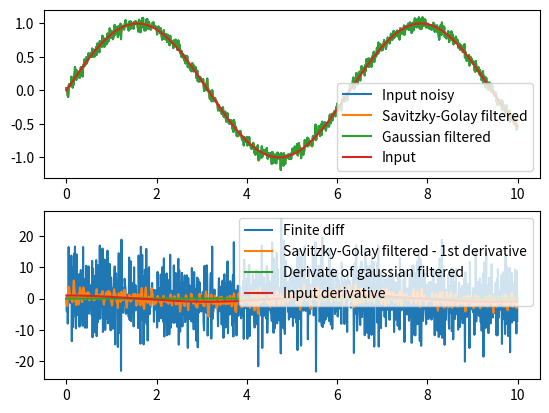

This chart was generated by the following Python code:
# Savitzky-Golay filtering giving incorrect derivative in 1D
import numpy as np
from scipy import signal, ndimage
import matplotlib.pyplot as plt

N = 1000
dt = 1e-2
std = 0.05
t = dt*np.arange(N)
x = np.sin(t)
dxdt = np.cos(t)
y = x + std*np.random.normal(0,1,N)

# filters
# finite diff
y_prev = np.roll(y, 1)
y_prev[0] = y_prev[1]
diff = (y - y_prev)/dt

Zn = signal.savgol_filter(y, window_length=5, polyorder=3, deriv=0, mode='mirror')
Zf = signal.savgol_filter(y, window_length=15, polyorder=5, deriv=1, delta=dt, mode='mirror')
Zg = ndimage.filters.gaussian_filter1d(y, sigma=0.05, order=0)
Zdg = ndimage.filters.gaussian_filter1d(y, sigma=2, order=1)  # always yields zero!!!


plt.figure()
plt.subplot(2,1,1)
plt.plot(t,y, label = 'Input noisy')
plt.plot(t,Zn, label= 'Savitzky-Golay filtered')
plt.plot(t,Zg, label= 'Gaussian filtered')
plt.plot(t,x, label = 'Input')
plt.legend()
plt.subplot(2,1,2)
plt.plot(t,diff, label = 'Finite diff')
plt.plot(t,Zf, label= 'Savitzky-Golay filtered - 1st derivative')
plt.plot(t,Zdg, label = 'Derivate of gaussian filtered')
plt.plot(t,dxdt, label = 'Input derivative')
plt.legend()
plt.show()